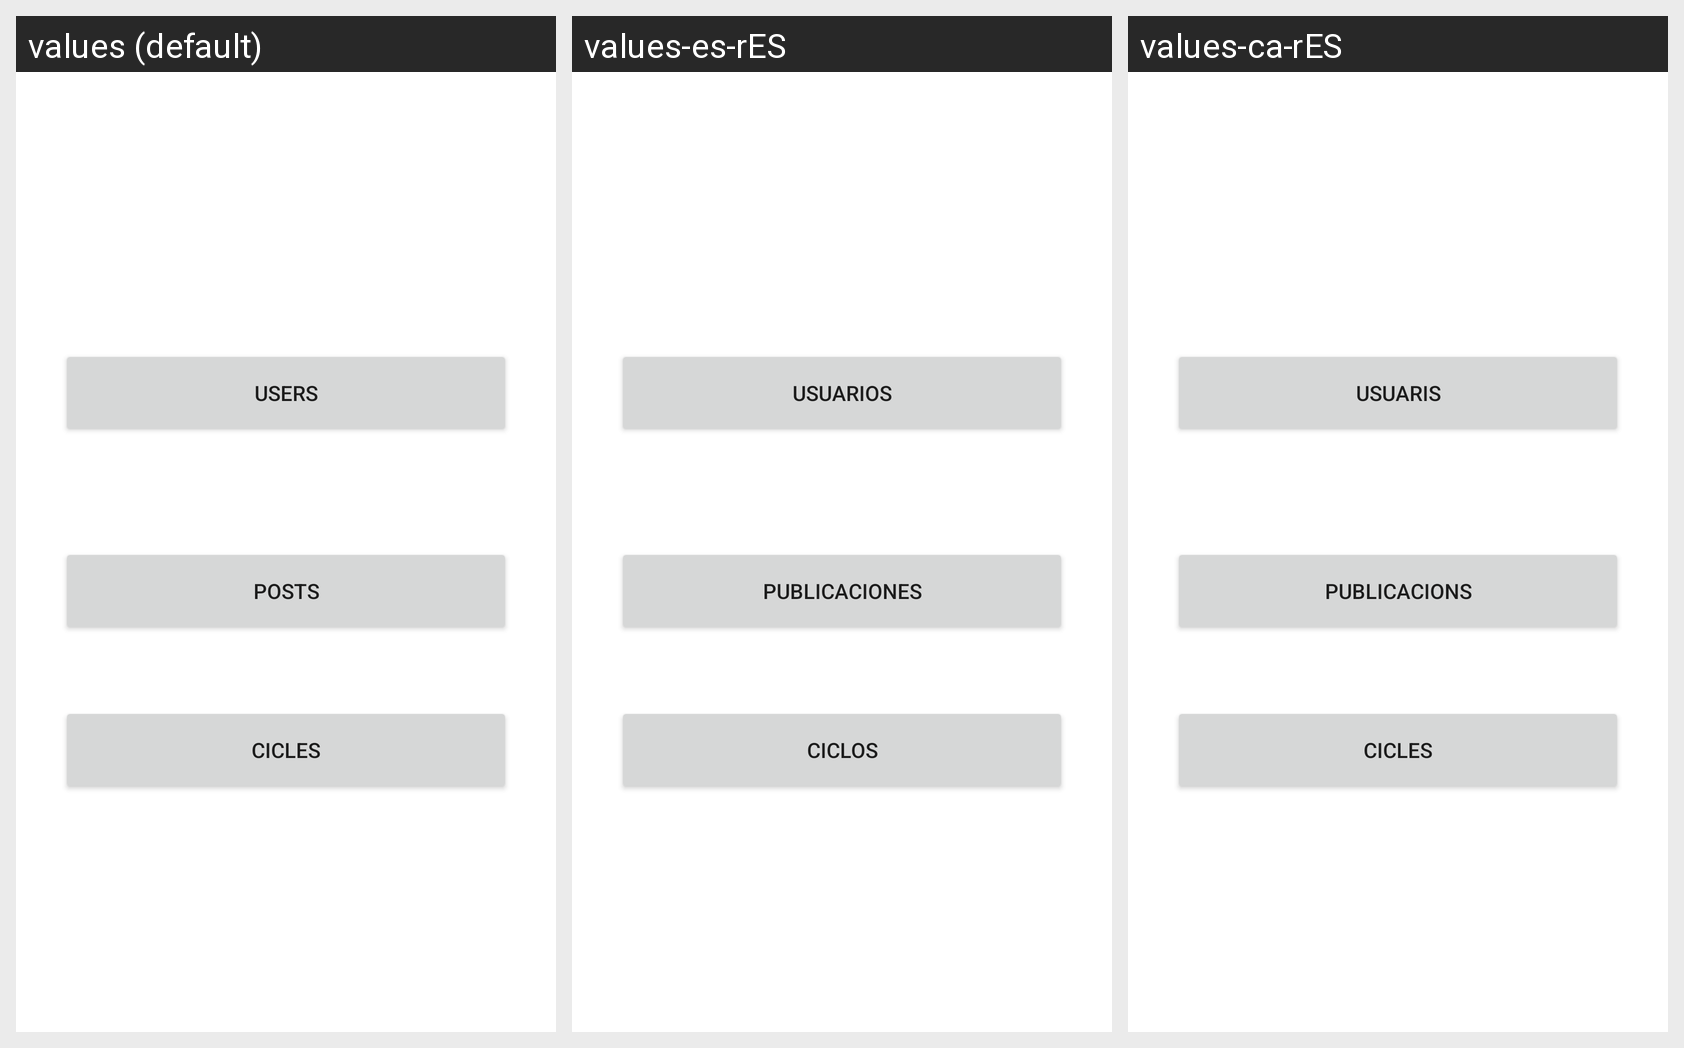

This grid shows one Android layout under several languages. Give, for every string resource on the screen, its name, the default text and each shown locale's text.
Android screen res/layout/fragment_menu_administracion.xml rendered under 3 locales, left to right: values (default), values-es-rES, values-ca-rES. Device: Nexus 5 (rendered at 1080×1920; each locale shown at half size, 540×960, under a caption strip naming it); theme Theme.Fpshare.
Strings drawn on this screen, with the default value and each locale's value (text and hints the layout hard-codes, and strings that could not be matched under every locale, appear in the picture but are not listed):

users_admin_menu
  values: users
  values-es-rES: Usuarios
  values-ca-rES: Usuaris

posts_admin_menu
  values: posts
  values-es-rES: Publicaciones
  values-ca-rES: Publicacions

cicles_menu_admin
  values: cicles
  values-es-rES: Ciclos
  values-ca-rES: Cicles
